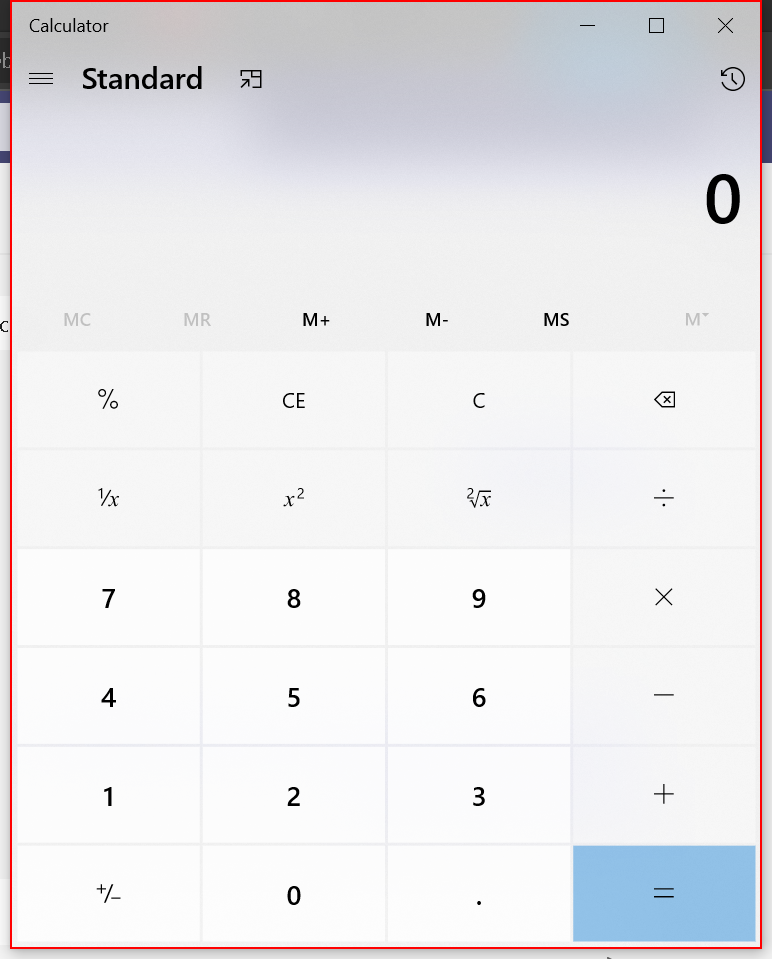
Task: example of calc dynamic selectors
Workflow: CloseAllApplications

Step 1: Close Application 'Windows.UI.Core.CoreWin...' on the element in window 'Calculator' (applicationframehost.exe)
